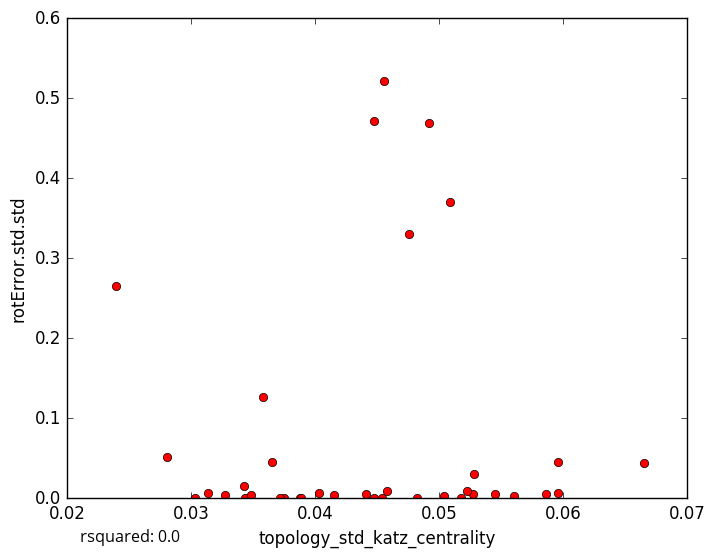

Source data for this figure (header and first rows):
topology_std_katz_centrality, rotError.std.std
0.04155, 0.004158
0.03274, 0.003543
0.04036, 0.006556
0.05275, 0.00519
0.05962, 0.006605
0.05177, 0.0
0.04409, 0.005638
0.05866, 0.005141
0.04479, 0.4711
0.04557, 0.521
0.03435, 0.0
0.03488, 0.004613
0.03879, 0.0
0.03139, 0.006787
0.03753, 0.000102
0.05605, 0.002803
0.05285, 0.02975
0.03884, 0.0
0.05456, 0.004725
0.04477, 0.0
0.05041, 0.003115
0.05224, 0.009555
0.03653, 0.04522
0.02399, 0.2652
0.03718, 0.0
0.05093, 0.3704
0.06652, 0.04409
0.05959, 0.04493
0.04755, 0.3297
0.0343, 0.01577
0.04545, 0.0
0.02811, 0.05206
0.04917, 0.4685
0.04824, 0.0
0.03581, 0.1268
0.03037, 0.0
0.04583, 0.008889
5-Fold RMSE:, 0.1221, 0.08957, 0.1616, 0.1183, 0.1183
Average 5-Fold RMSE:, 0.1501
5-Fold rsquared:, -0.03072, -0.116, -0.7106, -0.4658, -0.4658
Average 5-Fold rsquared:, -2.69
